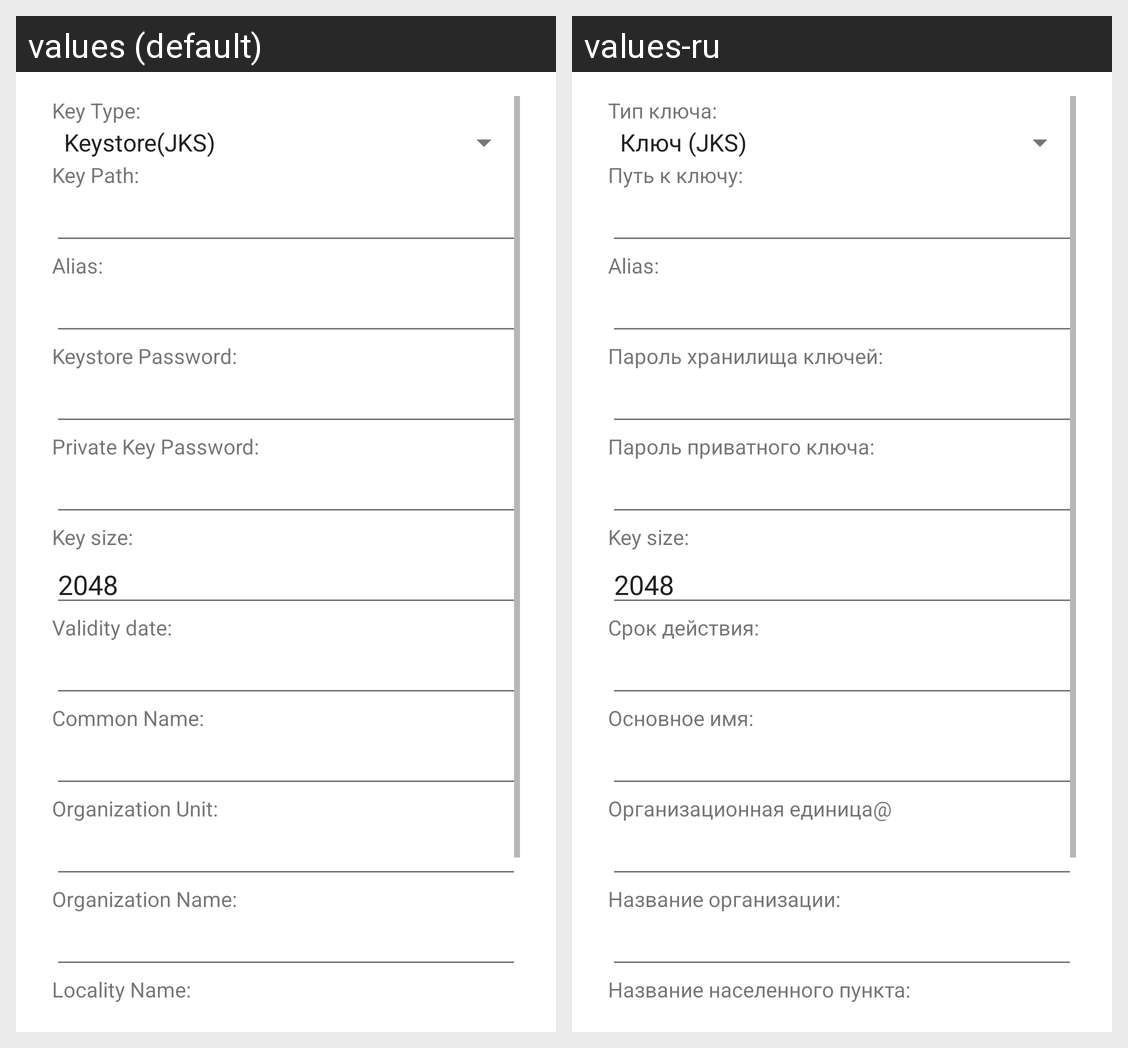

For this localized Android screen grid, give each drawn string resource with its value in every locale shown.
Android screen res/layout/dialog_generate_key.xml rendered under 2 locales, left to right: values (default), values-ru. Device: Nexus 5 (rendered at 1080×1920; each locale shown at half size, 540×960, under a caption strip naming it); theme AppTheme.Light.
Strings drawn on this screen, with the default value and each locale's value (text and hints the layout hard-codes, and strings that could not be matched under every locale, appear in the picture but are not listed):

key_type
  values: Key Type:
  values-ru: Тип ключа:

key_path
  values: Key Path:
  values-ru: Путь к ключу:

key_alias
  values: Alias:
  values-ru: Alias:

store_pass
  values: Keystore Password:
  values-ru: Пароль хранилища ключей:

key_pass
  values: Private Key Password:
  values-ru: Пароль приватного ключа:

date
  values: Validity date:
  values-ru: Срок действия:

common_name
  values: Common Name:
  values-ru: Основное имя:

organization_unit
  values: Organization Unit:
  values-ru: Организационная единица@

organization_name
  values: Organization Name:
  values-ru: Название организации:

locality_name
  values: Locality Name:
  values-ru: Название населенного пункта:
